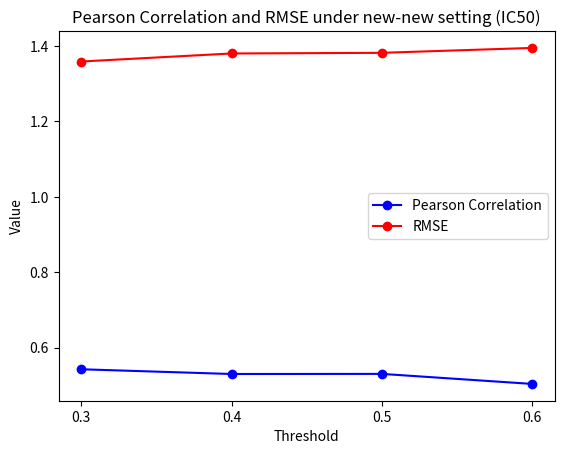

Here is the Python script that generated this plot:
import matplotlib.pyplot as plt

# Sample data
x_values = ['0.3', '0.4', '0.5', '0.6']
correlation_values = [0.54228906, 0.52974118, 0.53003064, 0.50341555]
rmse_values = [1.35876373, 1.38005795, 1.3818055, 1.39479713]

# Create a figure and axis
fig, ax = plt.subplots()

# Create scatterplot for correlation
ax.plot(x_values, correlation_values, marker='o', linestyle='-', color='b', label='Pearson Correlation')

# Create scatterplot for RMSE
ax.plot(x_values, rmse_values, marker='o', linestyle='-', color='r', label='RMSE')

# Set labels and title
ax.set_xlabel('Threshold')
ax.set_ylabel('Value')
plt.title('Pearson Correlation and RMSE under new-new setting (IC50)')
# ax.set_xticks(x_values)
# Add legend
plt.legend()

# Save the plot as an image file (e.g., PNG, JPEG, SVG, PDF)
plt.savefig('plot.png')

